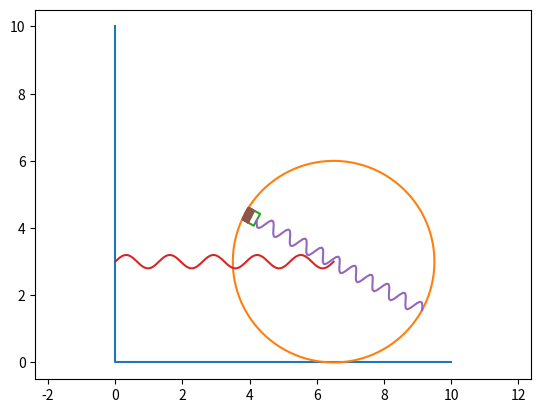

Recreate this plot in Python.
import numpy as np
from math import pi
from matplotlib.animation import FuncAnimation
from matplotlib import pyplot as plt


# константы
t_fin = 20
t = np.linspace(0, t_fin, 1001) 

x0 = 5 # положение кольца в начальный момент времени
R = 3 # радиус кольца

s = [0.9 * R * np.cos(2 * x) for x in t] # отклонение груза
phi = [1 + 0.5*np.cos(4 * x + pi) for x in t] # угол поворота кольцы

angles = np.linspace(0, 2 * pi , 360)

box_w = 0.4 # ширина груза
box_h = 0.2  # высота груза


# генерирует пружинку высотой h с количеством витков k и шириной w
def spring(k, h, w):
    x = np.linspace(0, h, 100)
    return np.array([
        x,
        np.sin(2 * pi / (h / k) * x) * w
    ])


# массивы, где будем хранить просчитанные точки
ring_dots_x_tmp = R * np.cos(angles)
ring_dots_y_tmp = R * np.sin(angles)

box_x_tmp = np.array([-box_h / 2, -box_h / 2, box_h / 2, box_h / 2, -box_h / 2])
box_y_tmp = np.array([-box_w / 2, box_w / 2, box_w / 2, -box_w / 2, -box_w / 2])

ring_dots_x = np.zeros([len(t), len(angles)])
ring_dots_y = np.zeros([len(t), len(angles)])

box_dots_x = np.zeros([len(t), 5])
box_dots_y = np.zeros([len(t), 5])

spring_a_x = np.zeros([len(t), 100])
spring_a_y = np.zeros([len(t), 100])

spring_b_x = np.zeros([len(t), 100])
spring_b_y = np.zeros([len(t), 100])

spring_c_x = np.zeros([len(t), 100])
spring_c_y = np.zeros([len(t), 100])


# считаем точки
for i in range(len(t)):
    # центр кольца
    ring_x = x0 + phi[i] * R
    ring_y = R

    # точки окружности кольца
    ring_dots_x[i] = np.cos(phi[i]) * ring_dots_x_tmp + np.sin(phi[i]) * ring_dots_y_tmp + ring_x
    ring_dots_y[i] = - np.sin(phi[i]) * ring_dots_x_tmp + np.cos(phi[i]) * ring_dots_y_tmp + ring_y

    # точки груза
    bx = box_x_tmp - s[i]
    by = box_y_tmp
    box_dots_x[i] = np.cos(phi[i]) * bx + np.sin(phi[i]) * by + ring_x
    box_dots_y[i] = - np.sin(phi[i]) * bx + np.cos(phi[i]) * by + ring_y

    # горизонтальная пружина
    spring_a_x[i] = spring(5, ring_x, 0.2)[0]
    spring_a_y[i] = spring(5, ring_x, 0.2)[1] + ring_y

    # верхняя пружина в кольце
    b_x = R - spring(10, R + s[i] - box_h / 2, 0.2)[0]
    b_y = spring(10, R - s[i], 0.2)[1]
    spring_b_x[i] = np.cos(phi[i]) * b_x + np.sin(phi[i]) * b_y + ring_x
    spring_b_y[i] = -np.sin(phi[i]) * b_x + np.cos(phi[i]) * b_y + ring_y

    # нижняя пружина в кольце
    c_x = spring(10, R - s[i] - box_h / 2, 0.2)[0] - R
    c_y = spring(10, R - s[i], 0.2)[1]
    spring_c_x[i] = np.cos(phi[i]) * c_x + np.sin(phi[i]) * c_y + ring_x
    spring_c_y[i] = -np.sin(phi[i]) * c_x + np.cos(phi[i]) * c_y + ring_y


# рисуем график
fig = plt.figure() # создаем холст, на котором будем рисовать фигуры
ax = fig.add_subplot(1, 1, 1)
ax.axis("equal")

surface = ax.plot([0, 0, 10], [10, 0, 0]) # пол и стена
ring, = ax.plot(ring_dots_x[0], ring_dots_y[0]) # кольцо
box, = ax.plot(box_dots_x[0], box_dots_y[0]) # груз
spring_a, = ax.plot(spring_a_x[0], spring_a_y[0]) # горизонтальная пружина
spring_b, = ax.plot(spring_b_x[0], spring_b_y[0]) # нижняя пружина
spring_c, = ax.plot(spring_c_x[0], spring_c_y[0]) # верхняя пружина


# функция анимации
def animate(i):
    ring.set_data(ring_dots_x[i], ring_dots_y[i])
    box.set_data(box_dots_x[i], box_dots_y[i])
    spring_a.set_data(spring_a_x[i], spring_a_y[i])
    spring_b.set_data(spring_b_x[i], spring_b_y[i])
    spring_c.set_data(spring_c_x[i], spring_c_y[i])

    return ring, box, spring_a, spring_b, spring_c


animation = FuncAnimation(fig, animate, frames=len(t), interval=60)
plt.show()
